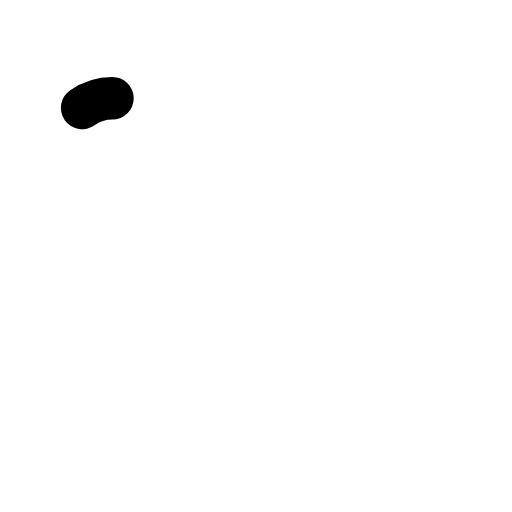
t = 0.00 s
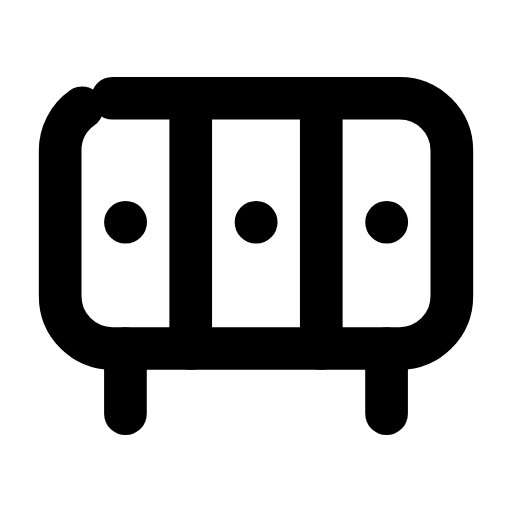
t = 0.24 s
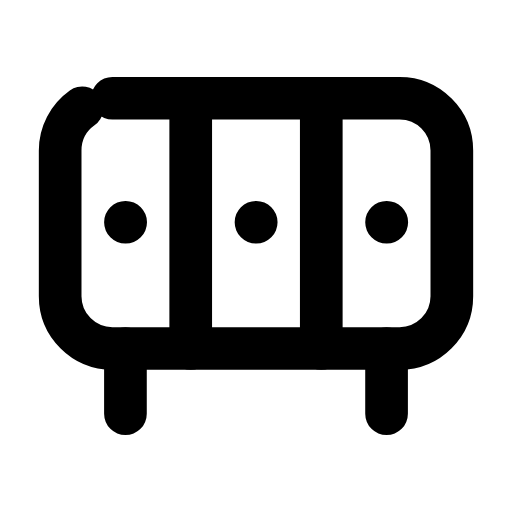
t = 0.47 s
t = 0.68 s: frame unchanged from t = 0.47 s, image omitted
t = 0.93 s: frame unchanged from t = 0.47 s, image omitted
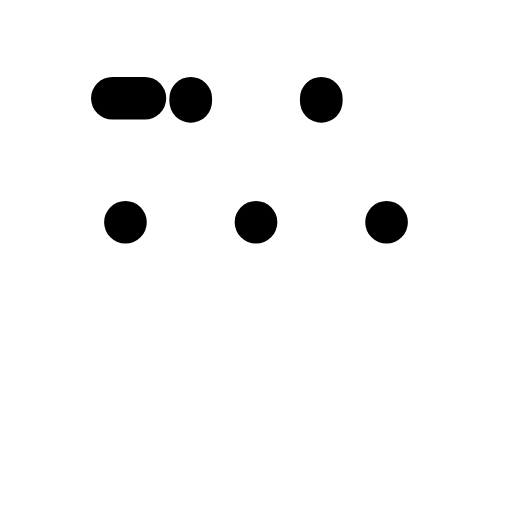
t = 1.17 s

The animated SVG that drew these frames (rendered in a browser with its animation timeline set to each time). Animation: 4 SMIL elements (animate=4); one cycle of 1.40 s, repeats indefinitely.

<svg xmlns="http://www.w3.org/2000/svg" width="24" height="24" viewBox="0 0 24 24" fill="none"><g transform="translate(-0.24 -1.005) scale(1.02)"><rect stroke="currentColor" stroke-width="1.961" stroke-linecap="round" stroke-linejoin="round" fill="none" x="3" y="5.5" width="18" height="11.5" rx="2.4" pathLength="1" stroke-dasharray="1"><animate attributeName="stroke-dashoffset" values="1;1;0;0;0;0;1;1;1" keyTimes="0;0;0.189;0.45;0.6;0.774;0.9;0.9;1" dur="1.4s" repeatCount="indefinite" calcMode="spline" keySplines="0.16 1 0.3 1;0.16 1 0.3 1;0.16 1 0.3 1;0.16 1 0.3 1;0.16 1 0.3 1;0.16 1 0.3 1;0.16 1 0.3 1;0.16 1 0.3 1"/></rect><path stroke="currentColor" stroke-width="1.961" stroke-linecap="round" stroke-linejoin="round" fill="none" d="M9 5.5L9 17M15 5.5L15 17" pathLength="1" stroke-dasharray="1"><animate attributeName="stroke-dashoffset" values="1;1;0;0;0;0;1;1;1" keyTimes="0;0.0315;0.2205;0.45;0.6;0.753;0.879;0.9;1" dur="1.4s" repeatCount="indefinite" calcMode="spline" keySplines="0.16 1 0.3 1;0.16 1 0.3 1;0.16 1 0.3 1;0.16 1 0.3 1;0.16 1 0.3 1;0.16 1 0.3 1;0.16 1 0.3 1;0.16 1 0.3 1"/></path><path stroke="currentColor" stroke-width="1.961" stroke-linecap="round" stroke-linejoin="round" fill="none" d="M6 11.2L6.01 11.2M12 11.2L12.01 11.2M18 11.2L18.01 11.2" pathLength="1" stroke-dasharray="1"><animate attributeName="stroke-dashoffset" values="1;1;0;0;0;0;1;1;1" keyTimes="0;0.063;0.252;0.45;0.6;0.732;0.858;0.9;1" dur="1.4s" repeatCount="indefinite" calcMode="spline" keySplines="0.16 1 0.3 1;0.16 1 0.3 1;0.16 1 0.3 1;0.16 1 0.3 1;0.16 1 0.3 1;0.16 1 0.3 1;0.16 1 0.3 1;0.16 1 0.3 1"/></path><path stroke="currentColor" stroke-width="1.961" stroke-linecap="round" stroke-linejoin="round" fill="none" d="M6 17L6 20M18 17L18 20" pathLength="1" stroke-dasharray="1"><animate attributeName="stroke-dashoffset" values="1;1;0;0;0;0;1;1;1" keyTimes="0;0.0945;0.2835;0.45;0.6;0.711;0.837;0.9;1" dur="1.4s" repeatCount="indefinite" calcMode="spline" keySplines="0.16 1 0.3 1;0.16 1 0.3 1;0.16 1 0.3 1;0.16 1 0.3 1;0.16 1 0.3 1;0.16 1 0.3 1;0.16 1 0.3 1;0.16 1 0.3 1"/></path></g></svg>
